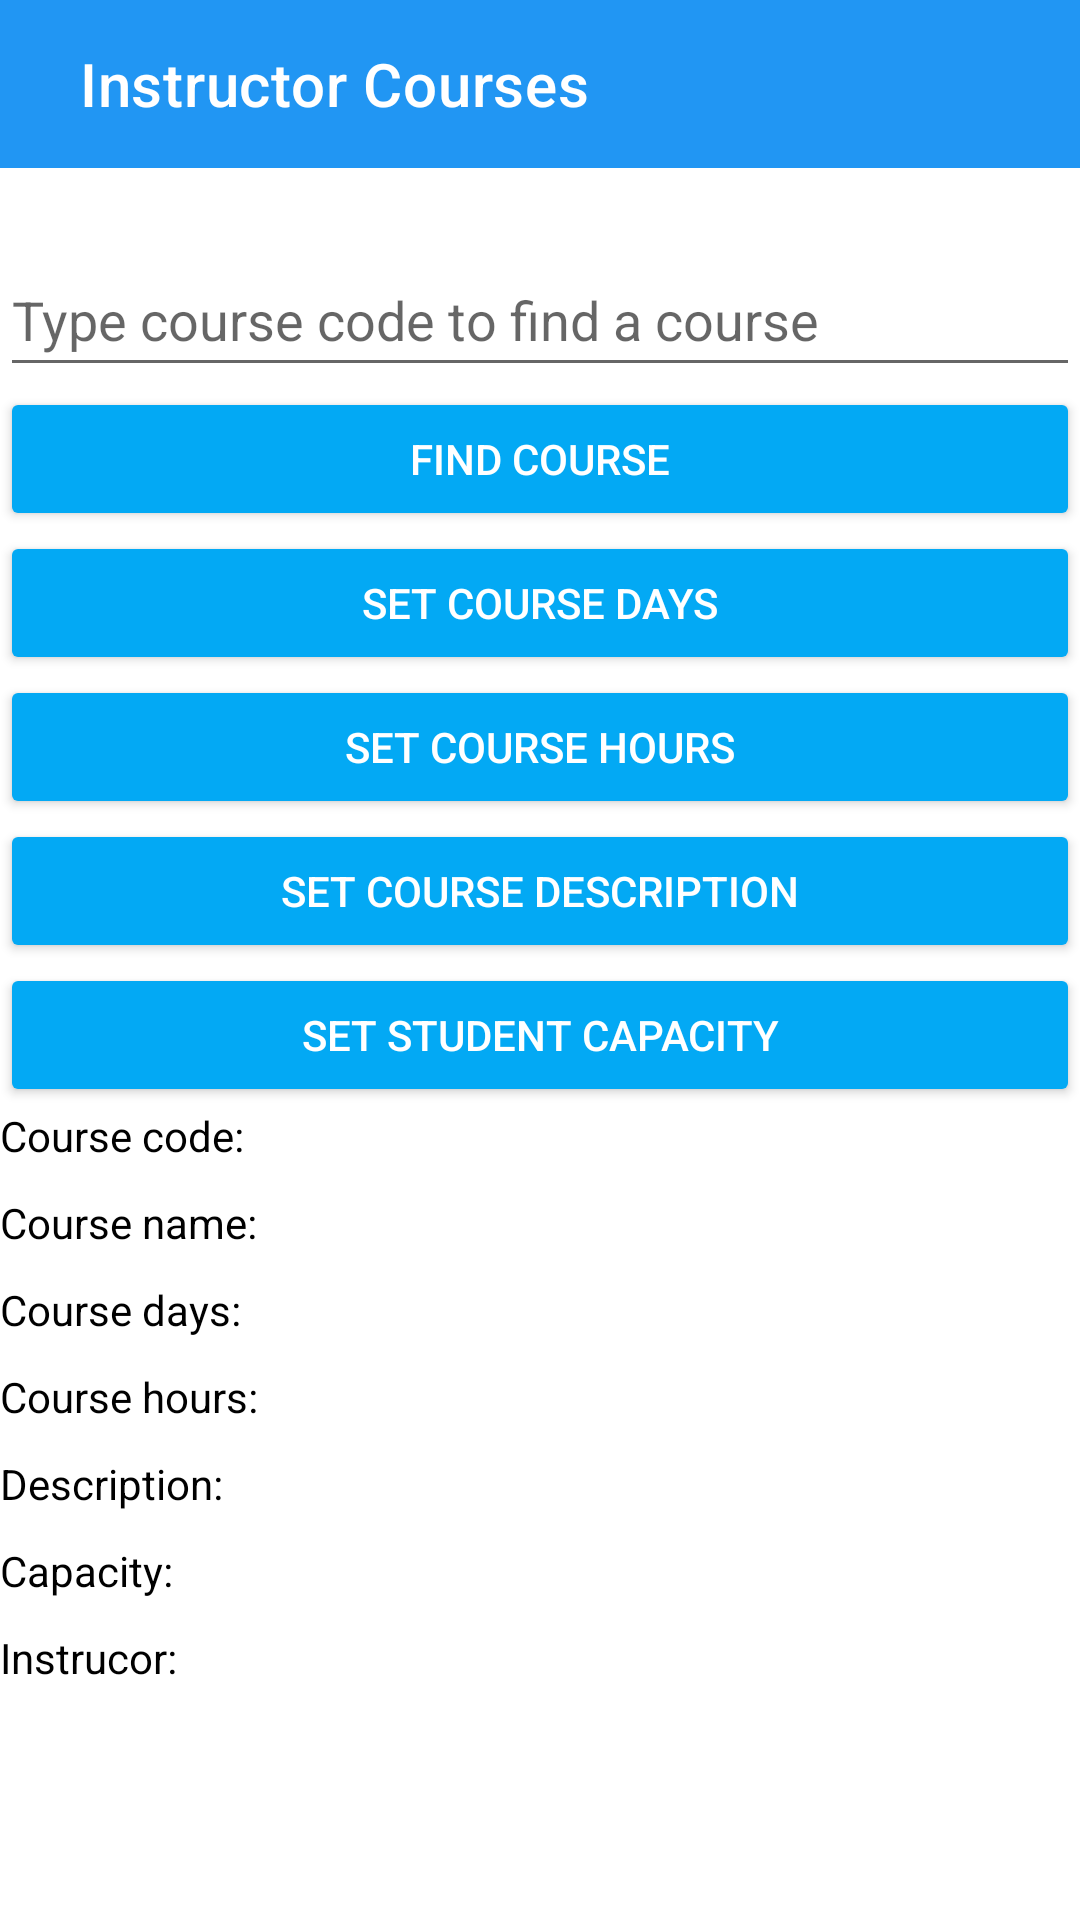

Layout XML and referenced resources for this Android screen:
<!-- AndroidManifest.xml: application theme Theme.VirtualClassroom -->
<!-- res/layout/activity_instructor_courses.xml -->
<?xml version="1.0" encoding="utf-8"?>
<RelativeLayout xmlns:android="http://schemas.android.com/apk/res/android"
    xmlns:app="http://schemas.android.com/apk/res-auto"
    xmlns:tools="http://schemas.android.com/tools"
    android:layout_width="match_parent"
    android:layout_height="match_parent"
    tools:context=".InstructorHomepage">

    <androidx.appcompat.widget.Toolbar
        android:id="@+id/InstructorCoursesBar"
        android:layout_width="match_parent"
        android:layout_height="wrap_content"
        android:background="#2196F3"
        android:minHeight="?attr/actionBarSize"
        android:theme="?attr/actionBarTheme"
        app:logo="@drawable/ic_baseline_home_24"
        app:title="  Instructor Courses"
        app:titleTextColor="#FFFFFF" />

    <EditText
        android:id="@+id/updateCourseInfo"
        android:layout_width="match_parent"
        android:layout_height="48dp"
        android:hint="Type course code to find a course"
        android:layout_below="@id/InstructorCoursesBar"
        android:translationY="25dp"
        android:textColor="@color/black" />

    <Button
        android:id="@+id/findCourse"
        android:layout_width="match_parent"
        android:layout_height="wrap_content"
        android:backgroundTint="#03A9F4"
        android:textColor="@color/white"
        android:text="Find Course"
        android:translationY="25dp"
        android:layout_below="@id/updateCourseInfo"/>

    <Button
        android:id="@+id/setDays"
        android:layout_width="match_parent"
        android:layout_height="wrap_content"
        android:backgroundTint="#03A9F4"
        android:textColor="@color/white"
        android:text="Set Course Days"
        android:translationY="25dp"
        android:layout_below="@id/findCourse"/>

    <Button
        android:id="@+id/setHours"
        android:layout_width="match_parent"
        android:layout_height="wrap_content"
        android:text="Set Course Hours"
        android:textColor="@color/white"
        android:backgroundTint="#03A9F4"
        android:translationY="25dp"
        android:layout_below="@id/setDays" />

    <Button
        android:id="@+id/setDescription"
        android:layout_width="match_parent"
        android:layout_height="wrap_content"
        android:backgroundTint="#03A9F4"
        android:textColor="@color/white"
        android:text="Set Course Description"
        android:translationY="25dp"
        android:layout_below="@id/setHours" />

    <Button
        android:id="@+id/setCapacity"
        android:layout_width="match_parent"
        android:layout_height="wrap_content"
        android:backgroundTint="#03A9F4"
        android:textColor="@color/white"
        android:text="Set Student Capacity"
        android:translationY="25dp"
        android:layout_below="@id/setDescription" />

    <TableLayout
        android:id="@+id/courseInfo"
        android:layout_width="match_parent"
        android:layout_height="wrap_content"
        android:layout_below="@id/setCapacity"
        android:translationY="25dp"
        >

        <TableRow
            android:layout_width="match_parent"
            android:layout_height="wrap_content">

            <TextView
                android:id="@+id/courseCode"
                android:layout_height="wrap_content"
                android:layout_width="match_parent"
                android:text="Course code: "
                android:textColor="@color/black"
                android:layout_marginBottom="10dp"/>
        </TableRow>

        <TableRow
            android:layout_width="match_parent"
            android:layout_height="wrap_content">

            <TextView
                android:id="@+id/courseName"
                android:layout_width="match_parent"
                android:layout_height="wrap_content"
                android:text="Course name: "
                android:textColor="@color/black"
                android:layout_marginBottom="10dp"/>

        </TableRow>

        <TableRow
            android:layout_width="match_parent"
            android:layout_height="wrap_content" >

            <TextView
                android:id="@+id/courseDays"
                android:layout_width="match_parent"
                android:layout_height="wrap_content"
                android:text="Course days: "
                android:textColor="@color/black"
                android:layout_marginBottom="10dp"/>

        </TableRow>

        <TableRow
            android:layout_width="match_parent"
            android:layout_height="wrap_content" >

            <TextView
                android:id="@+id/courseHours"
                android:layout_width="match_parent"
                android:layout_height="wrap_content"
                android:text="Course hours: "
                android:textColor="@color/black"
                android:layout_marginBottom="10dp"/>

        </TableRow>

        <TableRow
            android:layout_width="match_parent"
            android:layout_height="wrap_content" >

            <TextView
                android:id="@+id/courseDescription"
                android:layout_width="match_parent"
                android:layout_height="wrap_content"
                android:text="Description: "
                android:textColor="@color/black"
                android:layout_marginBottom="10dp"/>

        </TableRow>

        <TableRow
            android:layout_width="match_parent"
            android:layout_height="wrap_content" >

            <TextView
                android:id="@+id/courseCapacity"
                android:layout_width="match_parent"
                android:layout_height="wrap_content"
                android:text="Capacity: "
                android:textColor="@color/black"
                android:layout_marginBottom="10dp"/>

        </TableRow>

        <TableRow
            android:layout_width="match_parent"
            android:layout_height="wrap_content" >

            <TextView
                android:id="@+id/courseInstructor"
                android:layout_width="match_parent"
                android:layout_height="wrap_content"
                android:text="Instrucor: "
                android:textColor="@color/black" />

        </TableRow>

    </TableLayout>

</RelativeLayout>
<!-- resources referenced by this layout -->
<resources>
  <style name="Theme.VirtualClassroom" parent="Theme.MaterialComponents.DayNight.NoActionBar">
          
          <item name="colorPrimary">@color/purple_500</item>
          <item name="colorPrimaryVariant">@color/purple_700</item>
          <item name="colorOnPrimary">@color/white</item>
          
          <item name="colorSecondary">@color/teal_200</item>
          <item name="colorSecondaryVariant">@color/teal_700</item>
          <item name="colorOnSecondary">@color/black</item>
          
          <item name="android:statusBarColor">?attr/colorPrimaryVariant</item>
          
      </style>
  <!-- not gathered from this repository: default colours our renderer supplied (Android Studio template values) -->
  <color name="purple_500">#FF6200EE</color>
  <color name="purple_700">#FF3700B3</color>
  <color name="teal_200">#FF03DAC5</color>
  <color name="teal_700">#FF018786</color>
  <color name="black">#FF000000</color>
  <color name="white">#FFFFFFFF</color>
</resources>
